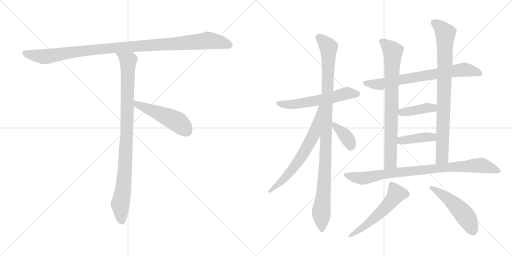
t = 0.00 s
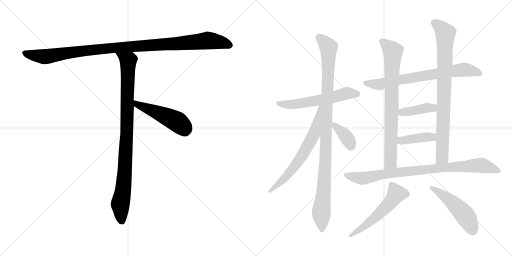
t = 2.42 s
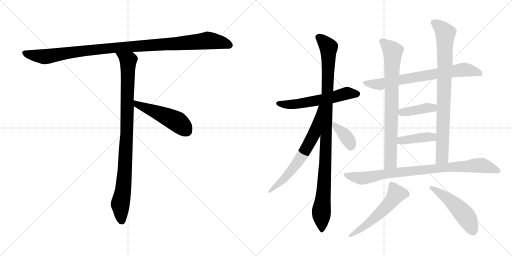
t = 4.85 s
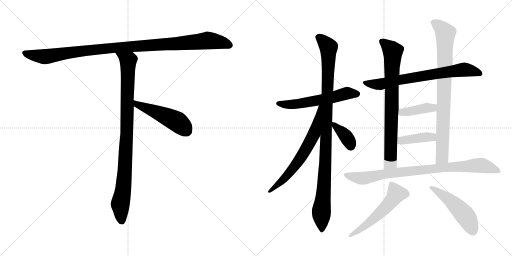
t = 7.27 s
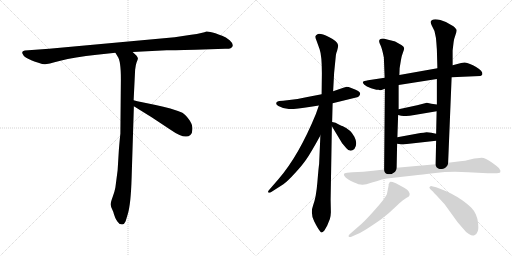
t = 9.69 s
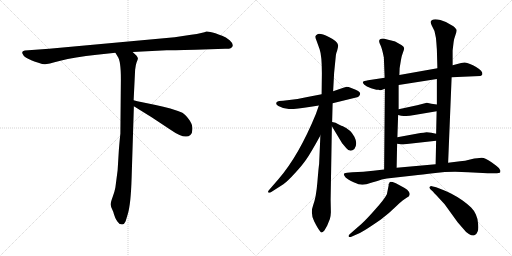
t = 12.12 s

The animated SVG that drew these frames (rendered in a browser with its animation timeline set to each time). Animation: 15 CSS @keyframes rules; one cycle of 12.12 s.

<svg version="1.1" viewBox="0 0 2048 1024" xmlns="http://www.w3.org/2000/svg">
  <g stroke="lightgray" stroke-dasharray="1,1" stroke-width="1" transform="scale(4, 4)">
    <line x1="0" y1="0" x2="256" y2="256"></line>
    <line x1="256" y1="0" x2="0" y2="256"></line>
    <line x1="128" y1="0" x2="128" y2="256"></line>
    <line x1="0" y1="128" x2="256" y2="128"></line>
    <line x1="256" y1="0" x2="512" y2="256"></line>
    <line x1="512" y1="0" x2="256" y2="256"></line>
    <line x1="384" y1="0" x2="384" y2="256"></line>
    <line x1="256" y1="128" x2="512" y2="128"></line>
  </g>
<g transform="scale(1, -1) translate(0, -850)">
   <style type="text/css">
    @keyframes keyframes0 {
      from {
       stroke: black;
       stroke-dashoffset: 1084;
       stroke-width: 128;
       }
       78% {
       animation-timing-function: step-end;
       stroke: black;
       stroke-dashoffset: 0;
       stroke-width: 128;
       }
       to {
       stroke: black;
       stroke-width: 1024;
       }
       }
       #make-me-a-hanzi-animation-0 {
         animation: keyframes0 1.132161s both;
         animation-delay: 0.000000s;
         animation-timing-function: linear;
       }
    @keyframes keyframes1 {
      from {
       stroke: black;
       stroke-dashoffset: 954;
       stroke-width: 128;
       }
       76% {
       animation-timing-function: step-end;
       stroke: black;
       stroke-dashoffset: 0;
       stroke-width: 128;
       }
       to {
       stroke: black;
       stroke-width: 1024;
       }
       }
       #make-me-a-hanzi-animation-1 {
         animation: keyframes1 1.026367s both;
         animation-delay: 1.132161s;
         animation-timing-function: linear;
       }
    @keyframes keyframes2 {
      from {
       stroke: black;
       stroke-dashoffset: 497;
       stroke-width: 128;
       }
       62% {
       animation-timing-function: step-end;
       stroke: black;
       stroke-dashoffset: 0;
       stroke-width: 128;
       }
       to {
       stroke: black;
       stroke-width: 1024;
       }
       }
       #make-me-a-hanzi-animation-2 {
         animation: keyframes2 0.654460s both;
         animation-delay: 2.158528s;
         animation-timing-function: linear;
       }
    @keyframes keyframes3 {
      from {
       stroke: black;
       stroke-dashoffset: 575;
       stroke-width: 128;
       }
       65% {
       animation-timing-function: step-end;
       stroke: black;
       stroke-dashoffset: 0;
       stroke-width: 128;
       }
       to {
       stroke: black;
       stroke-width: 1024;
       }
       }
       #make-me-a-hanzi-animation-3 {
         animation: keyframes3 0.717936s both;
         animation-delay: 2.812988s;
         animation-timing-function: linear;
       }
    @keyframes keyframes4 {
      from {
       stroke: black;
       stroke-dashoffset: 1042;
       stroke-width: 128;
       }
       77% {
       animation-timing-function: step-end;
       stroke: black;
       stroke-dashoffset: 0;
       stroke-width: 128;
       }
       to {
       stroke: black;
       stroke-width: 1024;
       }
       }
       #make-me-a-hanzi-animation-4 {
         animation: keyframes4 1.097982s both;
         animation-delay: 3.530924s;
         animation-timing-function: linear;
       }
    @keyframes keyframes5 {
      from {
       stroke: black;
       stroke-dashoffset: 661;
       stroke-width: 128;
       }
       68% {
       animation-timing-function: step-end;
       stroke: black;
       stroke-dashoffset: 0;
       stroke-width: 128;
       }
       to {
       stroke: black;
       stroke-width: 1024;
       }
       }
       #make-me-a-hanzi-animation-5 {
         animation: keyframes5 0.787923s both;
         animation-delay: 4.628906s;
         animation-timing-function: linear;
       }
    @keyframes keyframes6 {
      from {
       stroke: black;
       stroke-dashoffset: 371;
       stroke-width: 128;
       }
       55% {
       animation-timing-function: step-end;
       stroke: black;
       stroke-dashoffset: 0;
       stroke-width: 128;
       }
       to {
       stroke: black;
       stroke-width: 1024;
       }
       }
       #make-me-a-hanzi-animation-6 {
         animation: keyframes6 0.551921s both;
         animation-delay: 5.416829s;
         animation-timing-function: linear;
       }
    @keyframes keyframes7 {
      from {
       stroke: black;
       stroke-dashoffset: 726;
       stroke-width: 128;
       }
       70% {
       animation-timing-function: step-end;
       stroke: black;
       stroke-dashoffset: 0;
       stroke-width: 128;
       }
       to {
       stroke: black;
       stroke-width: 1024;
       }
       }
       #make-me-a-hanzi-animation-7 {
         animation: keyframes7 0.840820s both;
         animation-delay: 5.968750s;
         animation-timing-function: linear;
       }
    @keyframes keyframes8 {
      from {
       stroke: black;
       stroke-dashoffset: 788;
       stroke-width: 128;
       }
       72% {
       animation-timing-function: step-end;
       stroke: black;
       stroke-dashoffset: 0;
       stroke-width: 128;
       }
       to {
       stroke: black;
       stroke-width: 1024;
       }
       }
       #make-me-a-hanzi-animation-8 {
         animation: keyframes8 0.891276s both;
         animation-delay: 6.809570s;
         animation-timing-function: linear;
       }
    @keyframes keyframes9 {
      from {
       stroke: black;
       stroke-dashoffset: 847;
       stroke-width: 128;
       }
       73% {
       animation-timing-function: step-end;
       stroke: black;
       stroke-dashoffset: 0;
       stroke-width: 128;
       }
       to {
       stroke: black;
       stroke-width: 1024;
       }
       }
       #make-me-a-hanzi-animation-9 {
         animation: keyframes9 0.939290s both;
         animation-delay: 7.700846s;
         animation-timing-function: linear;
       }
    @keyframes keyframes10 {
      from {
       stroke: black;
       stroke-dashoffset: 401;
       stroke-width: 128;
       }
       57% {
       animation-timing-function: step-end;
       stroke: black;
       stroke-dashoffset: 0;
       stroke-width: 128;
       }
       to {
       stroke: black;
       stroke-width: 1024;
       }
       }
       #make-me-a-hanzi-animation-10 {
         animation: keyframes10 0.576335s both;
         animation-delay: 8.640136s;
         animation-timing-function: linear;
       }
    @keyframes keyframes11 {
      from {
       stroke: black;
       stroke-dashoffset: 403;
       stroke-width: 128;
       }
       57% {
       animation-timing-function: step-end;
       stroke: black;
       stroke-dashoffset: 0;
       stroke-width: 128;
       }
       to {
       stroke: black;
       stroke-width: 1024;
       }
       }
       #make-me-a-hanzi-animation-11 {
         animation: keyframes11 0.577962s both;
         animation-delay: 9.216471s;
         animation-timing-function: linear;
       }
    @keyframes keyframes12 {
      from {
       stroke: black;
       stroke-dashoffset: 875;
       stroke-width: 128;
       }
       74% {
       animation-timing-function: step-end;
       stroke: black;
       stroke-dashoffset: 0;
       stroke-width: 128;
       }
       to {
       stroke: black;
       stroke-width: 1024;
       }
       }
       #make-me-a-hanzi-animation-12 {
         animation: keyframes12 0.962077s both;
         animation-delay: 9.794433s;
         animation-timing-function: linear;
       }
    @keyframes keyframes13 {
      from {
       stroke: black;
       stroke-dashoffset: 552;
       stroke-width: 128;
       }
       64% {
       animation-timing-function: step-end;
       stroke: black;
       stroke-dashoffset: 0;
       stroke-width: 128;
       }
       to {
       stroke: black;
       stroke-width: 1024;
       }
       }
       #make-me-a-hanzi-animation-13 {
         animation: keyframes13 0.699219s both;
         animation-delay: 10.756510s;
         animation-timing-function: linear;
       }
    @keyframes keyframes14 {
      from {
       stroke: black;
       stroke-dashoffset: 502;
       stroke-width: 128;
       }
       62% {
       animation-timing-function: step-end;
       stroke: black;
       stroke-dashoffset: 0;
       stroke-width: 128;
       }
       to {
       stroke: black;
       stroke-width: 1024;
       }
       }
       #make-me-a-hanzi-animation-14 {
         animation: keyframes14 0.658529s both;
         animation-delay: 11.455729s;
         animation-timing-function: linear;
       }
</style>
<path d="M 781.5 651.0 L 900.5 655.0 Q 914.5 654.0 922.5 657.0 Q 941.5 668.0 918.5 689.0 Q 903.5 702.0 888.5 707.0 Q 873.5 712.0 861.5 717.0 Q 834.5 725.0 825.5 724.0 Q 814.5 718.0 764.5 711.0 L 698.5 701.0 L 196.5 655.0 L 99.5 648.0 Q 82.5 646.0 92.5 631.0 Q 95.5 624.0 112.5 615.0 L 127.5 608.0 Q 134.5 605.0 153.5 599.0 Q 173.5 592.0 180.5 593.0 Q 188.5 593.0 241.5 607.0 Q 295.5 621.0 387.5 631.0 L 461.5 639.0 L 530.5 642.0 L 666.5 649.0 Q 681.5 649.0 781.5 651.0 Z" fill="lightgray"></path> 
<path d="M 461.5 639.0 L 470.5 624.0 Q 483.5 608.0 483.5 534.0 L 481.5 315.0 Q 480.5 310.0 475.5 251.0 L 470.5 169.0 L 461.5 100.0 Q 458.5 83.0 450.5 62.0 Q 442.5 40.0 442.5 32.0 Q 443.5 23.0 448.5 13.0 Q 453.5 3.0 455.5 -6.0 L 460.5 -20.0 Q 462.5 -26.0 469.5 -36.0 Q 476.5 -47.0 485.5 -47.0 Q 486.5 -49.0 491.5 -47.0 Q 496.5 -47.0 502.5 -35.0 L 511.5 -5.0 Q 523.5 36.0 526.5 140.0 L 535.5 425.0 L 534.5 449.0 L 540.5 571.0 Q 542.5 591.0 546.5 601.0 Q 550.5 611.0 551.5 615.0 Q 552.5 619.0 545.5 628.0 L 530.5 642.0 C 508.5 663.0 445.5 665.0 461.5 639.0 Z" fill="lightgray"></path> 
<path d="M 535.5 425.0 L 606.5 381.0 L 680.5 332.0 Q 740.5 290.0 761.5 310.0 Q 770.5 318.0 769.5 337.0 Q 769.5 355.0 754.5 374.0 Q 739.5 393.0 729.5 399.0 Q 686.5 417.0 622.5 430.0 Q 559.5 442.0 534.5 449.0 C 505.5 457.0 509.5 441.0 535.5 425.0 Z" fill="lightgray"></path> 
<path d="M 1330.5 437.5 L 1428.5 461.5 Q 1431.5 461.5 1436.5 466.5 Q 1441.5 470.5 1440.5 476.5 Q 1440.5 481.5 1432.5 486.5 Q 1425.5 491.5 1407.5 497.5 Q 1390.5 503.5 1383.5 502.5 Q 1377.5 501.5 1367.5 497.5 L 1332.5 485.5 L 1286.5 473.5 L 1229.5 462.5 Q 1186.5 451.5 1132.5 447.5 L 1116.5 446.5 Q 1106.5 445.5 1104.5 438.5 Q 1104.5 430.5 1113.5 426.5 Q 1132.5 415.5 1155.5 414.5 Q 1179.5 413.5 1243.5 423.5 L 1275.5 428.5 L 1330.5 437.5 Z" fill="lightgray"></path> 
<path d="M 1281.5 308.5 L 1276.5 194.5 Q 1274.5 182.5 1269.5 121.5 Q 1264.5 60.5 1252.5 29.5 Q 1240.5 -2.5 1256.5 -34.5 Q 1272.5 -66.5 1283.5 -78.5 Q 1287.5 -83.5 1297.5 -71.5 L 1308.5 -52.5 L 1319.5 -25.5 Q 1322.5 -18.5 1323.5 1.5 L 1322.5 52.5 L 1327.5 345.5 L 1328.5 362.5 L 1330.5 437.5 L 1332.5 485.5 L 1336.5 559.5 L 1343.5 629.5 Q 1343.5 635.5 1348.5 647.5 Q 1353.5 666.5 1352.5 669.5 Q 1352.5 684.5 1315.5 702.5 Q 1278.5 719.5 1268.5 712.5 Q 1263.5 711.5 1261.5 704.5 Q 1261.5 697.5 1265.5 689.5 L 1278.5 653.5 Q 1287.5 627.5 1287.5 557.5 L 1286.5 473.5 L 1281.5 308.5 Z" fill="lightgray"></path> 
<path d="M 1275.5 428.5 L 1263.5 394.5 Q 1194.5 226.5 1113.5 133.5 L 1074.5 88.5 Q 1070.5 83.5 1073.5 80.5 Q 1076.5 77.5 1083.5 81.5 L 1133.5 113.5 Q 1150.5 125.5 1179.5 157.5 Q 1208.5 188.5 1225.5 213.5 Q 1242.5 237.5 1281.5 308.5 C 1363.5 457.5 1285.5 456.5 1275.5 428.5 Z" fill="lightgray"></path> 
<path d="M 1327.5 345.5 L 1368.5 277.5 L 1384.5 258.5 Q 1400.5 238.5 1417.5 254.5 Q 1432.5 274.5 1417.5 303.5 Q 1403.5 331.5 1369.5 346.5 Q 1364.5 347.5 1361.5 349.5 L 1349.5 355.5 Q 1345.5 359.5 1328.5 362.5 C 1315.5 364.5 1315.5 364.5 1327.5 345.5 Z" fill="lightgray"></path> 
<path d="M 1858.5 600.5 L 1844.5 598.5 L 1810.5 589.5 L 1749.5 577.5 L 1597.5 550.5 L 1538.5 539.5 L 1472.5 529.5 Q 1453.5 526.5 1451.5 522.5 Q 1450.5 517.5 1457.5 511.5 Q 1464.5 505.5 1484.5 497.5 L 1505.5 491.5 L 1514.5 491.5 L 1518.5 489.5 L 1523.5 489.5 L 1539.5 495.5 L 1594.5 510.5 L 1747.5 534.5 L 1806.5 541.5 L 1921.5 546.5 Q 1928.5 549.5 1929.5 553.5 Q 1931.5 566.5 1904.5 582.5 Q 1878.5 598.5 1858.5 600.5 Z" fill="lightgray"></path> 
<path d="M 1597.5 550.5 L 1598.5 577.5 Q 1605.5 622.5 1607.5 627.5 L 1610.5 636.5 Q 1617.5 651.5 1616.5 658.5 Q 1615.5 665.5 1605.5 670.5 L 1580.5 684.5 Q 1576.5 686.5 1556.5 690.5 L 1537.5 695.5 Q 1516.5 697.5 1516.5 685.5 Q 1516.5 680.5 1522.5 668.5 Q 1528.5 655.5 1535.5 620.5 L 1538.5 539.5 L 1539.5 495.5 L 1536.5 172.5 C 1536.5 142.5 1585.5 149.5 1586.5 179.5 L 1588.5 275.5 L 1589.5 301.5 L 1592.5 390.5 L 1594.5 413.5 L 1594.5 510.5 L 1597.5 550.5 Z" fill="lightgray"></path> 
<path d="M 1810.5 589.5 L 1810.5 648.5 L 1814.5 682.5 Q 1815.5 693.5 1821.5 709.5 Q 1827.5 724.5 1826.5 729.5 Q 1826.5 734.5 1813.5 745.5 Q 1786.5 764.5 1761.5 770.5 Q 1737.5 775.5 1728.5 770.5 Q 1722.5 766.5 1722.5 762.5 Q 1722.5 757.5 1730.5 741.5 Q 1739.5 726.5 1740.5 714.5 Q 1744.5 700.5 1745.5 679.5 L 1747.5 651.5 L 1749.5 577.5 L 1747.5 534.5 L 1747.5 432.5 L 1746.5 405.5 L 1744.5 315.5 L 1744.5 287.5 L 1742.5 193.5 C 1741.5 163.5 1791.5 169.5 1792.5 199.5 L 1806.5 541.5 L 1810.5 589.5 Z" fill="lightgray"></path> 
<path d="M 1592.5 390.5 L 1604.5 387.5 Q 1632.5 384.5 1651.5 389.5 L 1746.5 405.5 C 1776.5 410.5 1777.5 428.5 1747.5 432.5 L 1725.5 435.5 L 1707.5 439.5 L 1668.5 429.5 L 1594.5 413.5 C 1565.5 407.5 1563.5 397.5 1592.5 390.5 Z" fill="lightgray"></path> 
<path d="M 1588.5 275.5 L 1602.5 273.5 Q 1609.5 271.5 1618.5 273.5 L 1744.5 287.5 C 1774.5 290.5 1773.5 309.5 1744.5 315.5 L 1725.5 319.5 L 1706.5 321.5 Q 1702.5 321.5 1665.5 315.5 L 1589.5 301.5 C 1559.5 296.5 1558.5 279.5 1588.5 275.5 Z" fill="lightgray"></path> 
<path d="M 1536.5 172.5 L 1492.5 167.5 Q 1455.5 163.5 1409.5 161.5 L 1388.5 159.5 Q 1365.5 158.5 1382.5 140.5 Q 1391.5 132.5 1414.5 121.5 Q 1438.5 110.5 1450.5 111.5 Q 1463.5 112.5 1484.5 119.5 L 1509.5 126.5 Q 1525.5 133.5 1547.5 136.5 L 1654.5 148.5 Q 1685.5 151.5 1741.5 158.5 Q 1797.5 165.5 1872.5 161.5 L 1950.5 157.5 L 1978.5 157.5 Q 1999.5 157.5 2000.5 160.5 Q 2001.5 162.5 2001.5 168.5 Q 1998.5 174.5 1995.5 178.5 Q 1993.5 181.5 1967.5 200.5 Q 1941.5 219.5 1926.5 219.5 Q 1911.5 219.5 1884.5 213.5 Q 1857.5 206.5 1840.5 205.5 L 1792.5 199.5 L 1742.5 193.5 L 1586.5 179.5 L 1536.5 172.5 Z" fill="lightgray"></path> 
<path d="M 1554.5 114.5 L 1554.5 108.5 L 1547.5 73.5 Q 1537.5 53.5 1501.5 13.5 Q 1465.5 -27.5 1445.5 -45.5 L 1398.5 -86.5 Q 1392.5 -92.5 1394.5 -95.5 Q 1398.5 -99.5 1405.5 -96.5 L 1423.5 -88.5 Q 1441.5 -81.5 1458.5 -70.5 Q 1475.5 -60.5 1523.5 -27.5 Q 1556.5 -2.5 1578.5 19.5 Q 1600.5 40.5 1610.5 48.5 L 1626.5 59.5 Q 1645.5 67.5 1635.5 83.5 Q 1630.5 92.5 1618.5 98.5 L 1583.5 117.5 Q 1560.5 125.5 1558.5 121.5 Q 1557.5 117.5 1554.5 114.5 Z" fill="lightgray"></path> 
<path d="M 1722.5 92.5 L 1732.5 83.5 Q 1732.5 82.5 1755.5 58.5 L 1778.5 33.5 L 1830.5 -38.5 L 1856.5 -68.5 Q 1861.5 -76.5 1875.5 -85.5 Q 1889.5 -94.5 1897.5 -90.5 Q 1906.5 -87.5 1910.5 -75.5 Q 1914.5 -67.5 1912.5 -45.5 Q 1911.5 -24.5 1903.5 -7.5 Q 1896.5 8.5 1884.5 20.5 Q 1872.5 32.5 1850.5 48.5 Q 1829.5 63.5 1816.5 69.5 Q 1800.5 80.5 1744.5 101.5 L 1727.5 105.5 Q 1722.5 106.5 1719.5 103.5 Q 1714.5 100.5 1722.5 92.5 Z" fill="lightgray"></path> 
      <clipPath id="make-me-a-hanzi-clip-0">
      <path d="M 781.5 651.0 L 900.5 655.0 Q 914.5 654.0 922.5 657.0 Q 941.5 668.0 918.5 689.0 Q 903.5 702.0 888.5 707.0 Q 873.5 712.0 861.5 717.0 Q 834.5 725.0 825.5 724.0 Q 814.5 718.0 764.5 711.0 L 698.5 701.0 L 196.5 655.0 L 99.5 648.0 Q 82.5 646.0 92.5 631.0 Q 95.5 624.0 112.5 615.0 L 127.5 608.0 Q 134.5 605.0 153.5 599.0 Q 173.5 592.0 180.5 593.0 Q 188.5 593.0 241.5 607.0 Q 295.5 621.0 387.5 631.0 L 461.5 639.0 L 530.5 642.0 L 666.5 649.0 Q 681.5 649.0 781.5 651.0 Z" fill="lightgray"></path>
      </clipPath>
      <path clip-path="url(#make-me-a-hanzi-clip-0)" d="M 97.5 639.0 L 113.5 632.0 L 187.5 624.0 L 441.5 658.0 L 831.5 688.0 L 883.5 681.0 L 917.5 669.0 " fill="none" id="make-me-a-hanzi-animation-0" stroke-dasharray="956 1912" stroke-linecap="round"></path>

      <clipPath id="make-me-a-hanzi-clip-1">
      <path d="M 461.5 639.0 L 470.5 624.0 Q 483.5 608.0 483.5 534.0 L 481.5 315.0 Q 480.5 310.0 475.5 251.0 L 470.5 169.0 L 461.5 100.0 Q 458.5 83.0 450.5 62.0 Q 442.5 40.0 442.5 32.0 Q 443.5 23.0 448.5 13.0 Q 453.5 3.0 455.5 -6.0 L 460.5 -20.0 Q 462.5 -26.0 469.5 -36.0 Q 476.5 -47.0 485.5 -47.0 Q 486.5 -49.0 491.5 -47.0 Q 496.5 -47.0 502.5 -35.0 L 511.5 -5.0 Q 523.5 36.0 526.5 140.0 L 535.5 425.0 L 534.5 449.0 L 540.5 571.0 Q 542.5 591.0 546.5 601.0 Q 550.5 611.0 551.5 615.0 Q 552.5 619.0 545.5 628.0 L 530.5 642.0 C 508.5 663.0 445.5 665.0 461.5 639.0 Z" fill="lightgray"></path>
      </clipPath>
      <path clip-path="url(#make-me-a-hanzi-clip-1)" d="M 468.5 638.0 L 512.5 604.0 L 500.5 180.0 L 493.5 94.0 L 480.5 32.0 L 488.5 -36.0 " fill="none" id="make-me-a-hanzi-animation-1" stroke-dasharray="826 1652" stroke-linecap="round"></path>

      <clipPath id="make-me-a-hanzi-clip-2">
      <path d="M 535.5 425.0 L 606.5 381.0 L 680.5 332.0 Q 740.5 290.0 761.5 310.0 Q 770.5 318.0 769.5 337.0 Q 769.5 355.0 754.5 374.0 Q 739.5 393.0 729.5 399.0 Q 686.5 417.0 622.5 430.0 Q 559.5 442.0 534.5 449.0 C 505.5 457.0 509.5 441.0 535.5 425.0 Z" fill="lightgray"></path>
      </clipPath>
      <path clip-path="url(#make-me-a-hanzi-clip-2)" d="M 537.5 443.0 L 548.5 432.0 L 708.5 363.0 L 745.5 327.0 " fill="none" id="make-me-a-hanzi-animation-2" stroke-dasharray="369 738" stroke-linecap="round"></path>

      <clipPath id="make-me-a-hanzi-clip-3">
      <path d="M 1330.5 437.5 L 1428.5 461.5 Q 1431.5 461.5 1436.5 466.5 Q 1441.5 470.5 1440.5 476.5 Q 1440.5 481.5 1432.5 486.5 Q 1425.5 491.5 1407.5 497.5 Q 1390.5 503.5 1383.5 502.5 Q 1377.5 501.5 1367.5 497.5 L 1332.5 485.5 L 1286.5 473.5 L 1229.5 462.5 Q 1186.5 451.5 1132.5 447.5 L 1116.5 446.5 Q 1106.5 445.5 1104.5 438.5 Q 1104.5 430.5 1113.5 426.5 Q 1132.5 415.5 1155.5 414.5 Q 1179.5 413.5 1243.5 423.5 L 1275.5 428.5 L 1330.5 437.5 Z" fill="lightgray"></path>
      </clipPath>
      <path clip-path="url(#make-me-a-hanzi-clip-3)" d="M 1114.5 436.5 L 1181.5 433.5 L 1292.5 452.5 L 1380.5 475.5 L 1428.5 475.5 " fill="none" id="make-me-a-hanzi-animation-3" stroke-dasharray="447 894" stroke-linecap="round"></path>

      <clipPath id="make-me-a-hanzi-clip-4">
      <path d="M 1281.5 308.5 L 1276.5 194.5 Q 1274.5 182.5 1269.5 121.5 Q 1264.5 60.5 1252.5 29.5 Q 1240.5 -2.5 1256.5 -34.5 Q 1272.5 -66.5 1283.5 -78.5 Q 1287.5 -83.5 1297.5 -71.5 L 1308.5 -52.5 L 1319.5 -25.5 Q 1322.5 -18.5 1323.5 1.5 L 1322.5 52.5 L 1327.5 345.5 L 1328.5 362.5 L 1330.5 437.5 L 1332.5 485.5 L 1336.5 559.5 L 1343.5 629.5 Q 1343.5 635.5 1348.5 647.5 Q 1353.5 666.5 1352.5 669.5 Q 1352.5 684.5 1315.5 702.5 Q 1278.5 719.5 1268.5 712.5 Q 1263.5 711.5 1261.5 704.5 Q 1261.5 697.5 1265.5 689.5 L 1278.5 653.5 Q 1287.5 627.5 1287.5 557.5 L 1286.5 473.5 L 1281.5 308.5 Z" fill="lightgray"></path>
      </clipPath>
      <path clip-path="url(#make-me-a-hanzi-clip-4)" d="M 1274.5 699.5 L 1314.5 659.5 L 1301.5 199.5 L 1285.5 12.5 L 1287.5 -69.5 " fill="none" id="make-me-a-hanzi-animation-4" stroke-dasharray="914 1828" stroke-linecap="round"></path>

      <clipPath id="make-me-a-hanzi-clip-5">
      <path d="M 1275.5 428.5 L 1263.5 394.5 Q 1194.5 226.5 1113.5 133.5 L 1074.5 88.5 Q 1070.5 83.5 1073.5 80.5 Q 1076.5 77.5 1083.5 81.5 L 1133.5 113.5 Q 1150.5 125.5 1179.5 157.5 Q 1208.5 188.5 1225.5 213.5 Q 1242.5 237.5 1281.5 308.5 C 1363.5 457.5 1285.5 456.5 1275.5 428.5 Z" fill="lightgray"></path>
      </clipPath>
      <path clip-path="url(#make-me-a-hanzi-clip-5)" d="M 1281.5 422.5 L 1257.5 316.5 L 1214.5 238.5 L 1148.5 148.5 L 1078.5 83.5 " fill="none" id="make-me-a-hanzi-animation-5" stroke-dasharray="533 1066" stroke-linecap="round"></path>

      <clipPath id="make-me-a-hanzi-clip-6">
      <path d="M 1327.5 345.5 L 1368.5 277.5 L 1384.5 258.5 Q 1400.5 238.5 1417.5 254.5 Q 1432.5 274.5 1417.5 303.5 Q 1403.5 331.5 1369.5 346.5 Q 1364.5 347.5 1361.5 349.5 L 1349.5 355.5 Q 1345.5 359.5 1328.5 362.5 C 1315.5 364.5 1315.5 364.5 1327.5 345.5 Z" fill="lightgray"></path>
      </clipPath>
      <path clip-path="url(#make-me-a-hanzi-clip-6)" d="M 1334.5 357.5 L 1380.5 308.5 L 1402.5 266.5 " fill="none" id="make-me-a-hanzi-animation-6" stroke-dasharray="243 486" stroke-linecap="round"></path>

      <clipPath id="make-me-a-hanzi-clip-7">
      <path d="M 1858.5 600.5 L 1844.5 598.5 L 1810.5 589.5 L 1749.5 577.5 L 1597.5 550.5 L 1538.5 539.5 L 1472.5 529.5 Q 1453.5 526.5 1451.5 522.5 Q 1450.5 517.5 1457.5 511.5 Q 1464.5 505.5 1484.5 497.5 L 1505.5 491.5 L 1514.5 491.5 L 1518.5 489.5 L 1523.5 489.5 L 1539.5 495.5 L 1594.5 510.5 L 1747.5 534.5 L 1806.5 541.5 L 1921.5 546.5 Q 1928.5 549.5 1929.5 553.5 Q 1931.5 566.5 1904.5 582.5 Q 1878.5 598.5 1858.5 600.5 Z" fill="lightgray"></path>
      </clipPath>
      <path clip-path="url(#make-me-a-hanzi-clip-7)" d="M 1457.5 518.5 L 1521.5 513.5 L 1608.5 533.5 L 1855.5 571.5 L 1920.5 556.5 " fill="none" id="make-me-a-hanzi-animation-7" stroke-dasharray="598 1196" stroke-linecap="round"></path>

      <clipPath id="make-me-a-hanzi-clip-8">
      <path d="M 1597.5 550.5 L 1598.5 577.5 Q 1605.5 622.5 1607.5 627.5 L 1610.5 636.5 Q 1617.5 651.5 1616.5 658.5 Q 1615.5 665.5 1605.5 670.5 L 1580.5 684.5 Q 1576.5 686.5 1556.5 690.5 L 1537.5 695.5 Q 1516.5 697.5 1516.5 685.5 Q 1516.5 680.5 1522.5 668.5 Q 1528.5 655.5 1535.5 620.5 L 1538.5 539.5 L 1539.5 495.5 L 1536.5 172.5 C 1536.5 142.5 1585.5 149.5 1586.5 179.5 L 1588.5 275.5 L 1589.5 301.5 L 1592.5 390.5 L 1594.5 413.5 L 1594.5 510.5 L 1597.5 550.5 Z" fill="lightgray"></path>
      </clipPath>
      <path clip-path="url(#make-me-a-hanzi-clip-8)" d="M 1527.5 684.5 L 1571.5 644.5 L 1562.5 201.5 L 1541.5 180.5 " fill="none" id="make-me-a-hanzi-animation-8" stroke-dasharray="660 1320" stroke-linecap="round"></path>

      <clipPath id="make-me-a-hanzi-clip-9">
      <path d="M 1810.5 589.5 L 1810.5 648.5 L 1814.5 682.5 Q 1815.5 693.5 1821.5 709.5 Q 1827.5 724.5 1826.5 729.5 Q 1826.5 734.5 1813.5 745.5 Q 1786.5 764.5 1761.5 770.5 Q 1737.5 775.5 1728.5 770.5 Q 1722.5 766.5 1722.5 762.5 Q 1722.5 757.5 1730.5 741.5 Q 1739.5 726.5 1740.5 714.5 Q 1744.5 700.5 1745.5 679.5 L 1747.5 651.5 L 1749.5 577.5 L 1747.5 534.5 L 1747.5 432.5 L 1746.5 405.5 L 1744.5 315.5 L 1744.5 287.5 L 1742.5 193.5 C 1741.5 163.5 1791.5 169.5 1792.5 199.5 L 1806.5 541.5 L 1810.5 589.5 Z" fill="lightgray"></path>
      </clipPath>
      <path clip-path="url(#make-me-a-hanzi-clip-9)" d="M 1732.5 761.5 L 1760.5 743.5 L 1781.5 714.5 L 1768.5 222.5 L 1747.5 201.5 " fill="none" id="make-me-a-hanzi-animation-9" stroke-dasharray="719 1438" stroke-linecap="round"></path>

      <clipPath id="make-me-a-hanzi-clip-10">
      <path d="M 1592.5 390.5 L 1604.5 387.5 Q 1632.5 384.5 1651.5 389.5 L 1746.5 405.5 C 1776.5 410.5 1777.5 428.5 1747.5 432.5 L 1725.5 435.5 L 1707.5 439.5 L 1668.5 429.5 L 1594.5 413.5 C 1565.5 407.5 1563.5 397.5 1592.5 390.5 Z" fill="lightgray"></path>
      </clipPath>
      <path clip-path="url(#make-me-a-hanzi-clip-10)" d="M 1600.5 395.5 L 1608.5 401.5 L 1741.5 425.5 " fill="none" id="make-me-a-hanzi-animation-10" stroke-dasharray="273 546" stroke-linecap="round"></path>

      <clipPath id="make-me-a-hanzi-clip-11">
      <path d="M 1588.5 275.5 L 1602.5 273.5 Q 1609.5 271.5 1618.5 273.5 L 1744.5 287.5 C 1774.5 290.5 1773.5 309.5 1744.5 315.5 L 1725.5 319.5 L 1706.5 321.5 Q 1702.5 321.5 1665.5 315.5 L 1589.5 301.5 C 1559.5 296.5 1558.5 279.5 1588.5 275.5 Z" fill="lightgray"></path>
      </clipPath>
      <path clip-path="url(#make-me-a-hanzi-clip-11)" d="M 1596.5 281.5 L 1604.5 288.5 L 1726.5 302.5 L 1738.5 308.5 " fill="none" id="make-me-a-hanzi-animation-11" stroke-dasharray="275 550" stroke-linecap="round"></path>

      <clipPath id="make-me-a-hanzi-clip-12">
      <path d="M 1536.5 172.5 L 1492.5 167.5 Q 1455.5 163.5 1409.5 161.5 L 1388.5 159.5 Q 1365.5 158.5 1382.5 140.5 Q 1391.5 132.5 1414.5 121.5 Q 1438.5 110.5 1450.5 111.5 Q 1463.5 112.5 1484.5 119.5 L 1509.5 126.5 Q 1525.5 133.5 1547.5 136.5 L 1654.5 148.5 Q 1685.5 151.5 1741.5 158.5 Q 1797.5 165.5 1872.5 161.5 L 1950.5 157.5 L 1978.5 157.5 Q 1999.5 157.5 2000.5 160.5 Q 2001.5 162.5 2001.5 168.5 Q 1998.5 174.5 1995.5 178.5 Q 1993.5 181.5 1967.5 200.5 Q 1941.5 219.5 1926.5 219.5 Q 1911.5 219.5 1884.5 213.5 Q 1857.5 206.5 1840.5 205.5 L 1792.5 199.5 L 1742.5 193.5 L 1586.5 179.5 L 1536.5 172.5 Z" fill="lightgray"></path>
      </clipPath>
      <path clip-path="url(#make-me-a-hanzi-clip-12)" d="M 1384.5 150.5 L 1447.5 137.5 L 1611.5 163.5 L 1922.5 189.5 L 1995.5 165.5 " fill="none" id="make-me-a-hanzi-animation-12" stroke-dasharray="747 1494" stroke-linecap="round"></path>

      <clipPath id="make-me-a-hanzi-clip-13">
      <path d="M 1554.5 114.5 L 1554.5 108.5 L 1547.5 73.5 Q 1537.5 53.5 1501.5 13.5 Q 1465.5 -27.5 1445.5 -45.5 L 1398.5 -86.5 Q 1392.5 -92.5 1394.5 -95.5 Q 1398.5 -99.5 1405.5 -96.5 L 1423.5 -88.5 Q 1441.5 -81.5 1458.5 -70.5 Q 1475.5 -60.5 1523.5 -27.5 Q 1556.5 -2.5 1578.5 19.5 Q 1600.5 40.5 1610.5 48.5 L 1626.5 59.5 Q 1645.5 67.5 1635.5 83.5 Q 1630.5 92.5 1618.5 98.5 L 1583.5 117.5 Q 1560.5 125.5 1558.5 121.5 Q 1557.5 117.5 1554.5 114.5 Z" fill="lightgray"></path>
      </clipPath>
      <path clip-path="url(#make-me-a-hanzi-clip-13)" d="M 1563.5 114.5 L 1584.5 77.5 L 1576.5 59.5 L 1503.5 -17.5 L 1400.5 -92.5 " fill="none" id="make-me-a-hanzi-animation-13" stroke-dasharray="424 848" stroke-linecap="round"></path>

      <clipPath id="make-me-a-hanzi-clip-14">
      <path d="M 1722.5 92.5 L 1732.5 83.5 Q 1732.5 82.5 1755.5 58.5 L 1778.5 33.5 L 1830.5 -38.5 L 1856.5 -68.5 Q 1861.5 -76.5 1875.5 -85.5 Q 1889.5 -94.5 1897.5 -90.5 Q 1906.5 -87.5 1910.5 -75.5 Q 1914.5 -67.5 1912.5 -45.5 Q 1911.5 -24.5 1903.5 -7.5 Q 1896.5 8.5 1884.5 20.5 Q 1872.5 32.5 1850.5 48.5 Q 1829.5 63.5 1816.5 69.5 Q 1800.5 80.5 1744.5 101.5 L 1727.5 105.5 Q 1722.5 106.5 1719.5 103.5 Q 1714.5 100.5 1722.5 92.5 Z" fill="lightgray"></path>
      </clipPath>
      <path clip-path="url(#make-me-a-hanzi-clip-14)" d="M 1724.5 99.5 L 1750.5 86.5 L 1827.5 23.5 L 1866.5 -20.5 L 1891.5 -73.5 " fill="none" id="make-me-a-hanzi-animation-14" stroke-dasharray="374 748" stroke-linecap="round"></path>

</g>
</svg>
